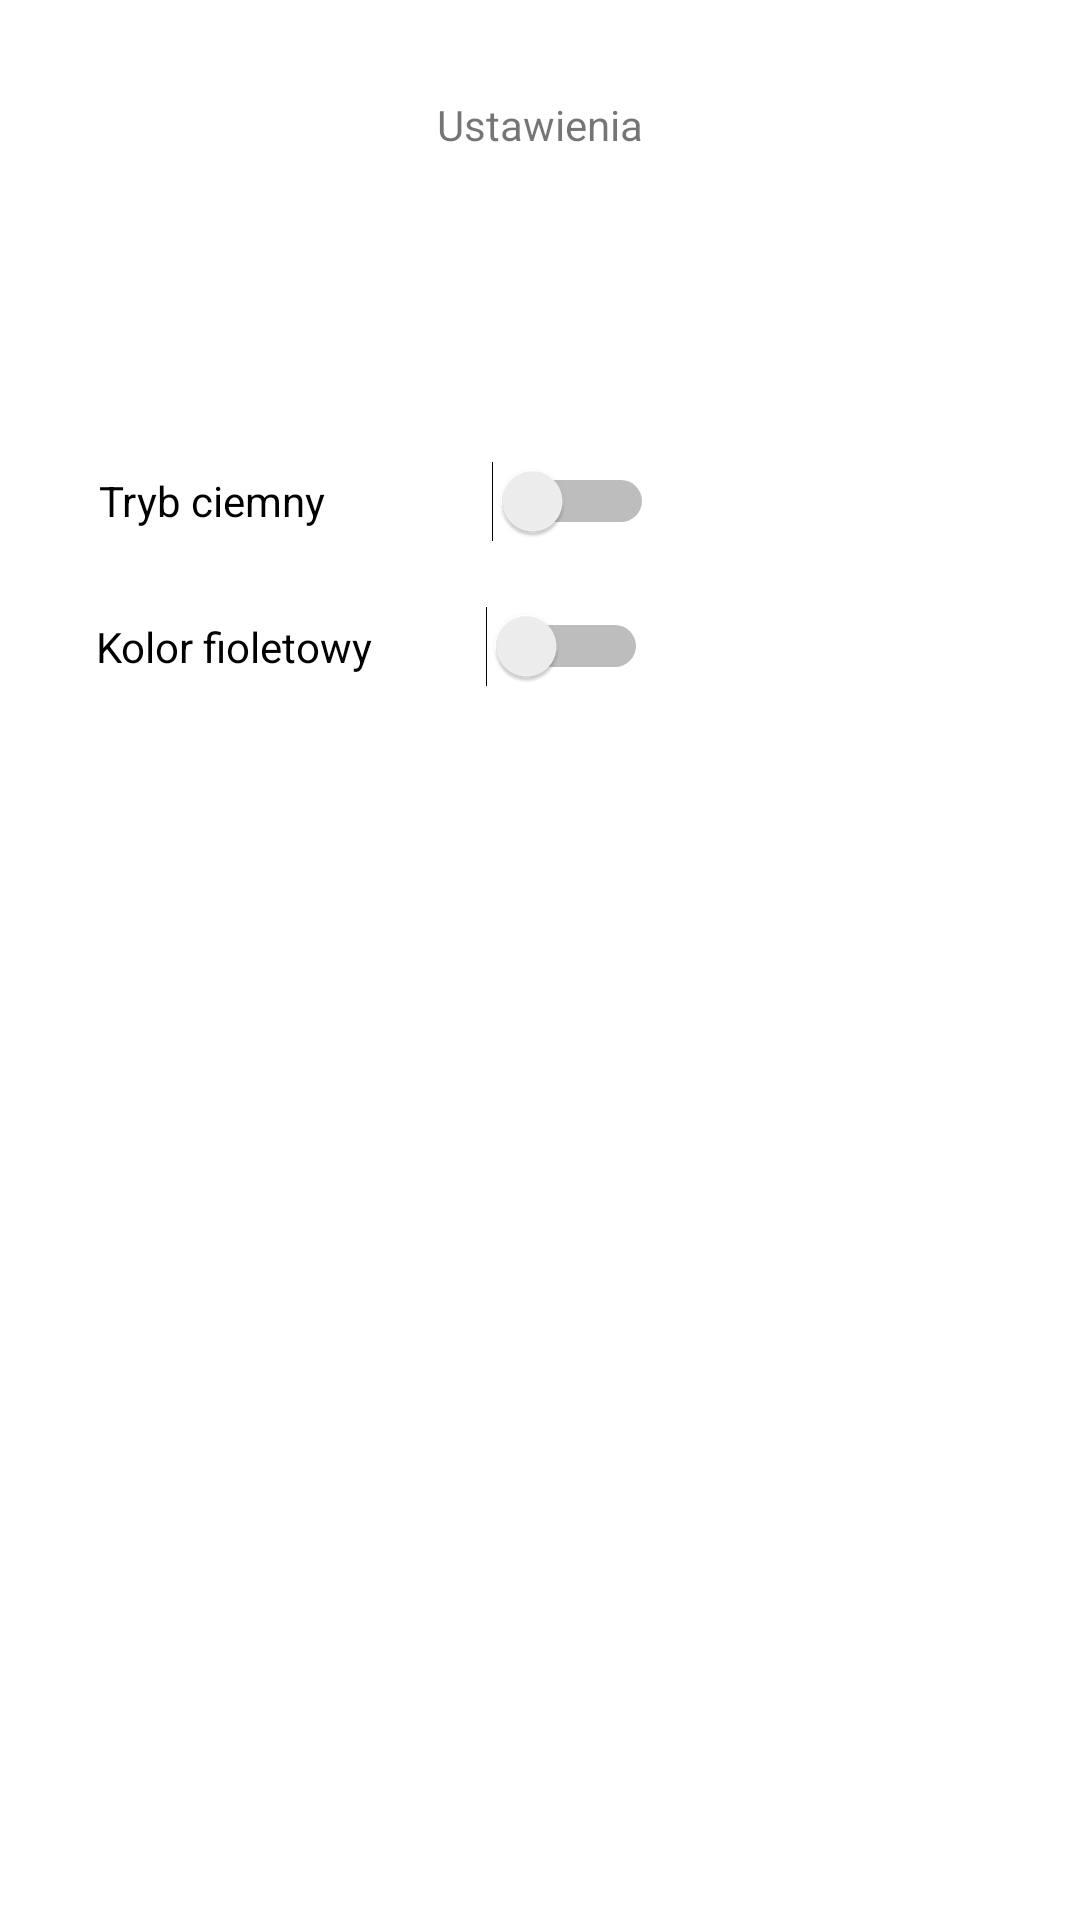

Android layout source for this screen:
<!-- AndroidManifest.xml: application theme Theme.NiniProjekt1 -->
<!-- res/layout/activity_options.xml -->
<?xml version="1.0" encoding="utf-8"?>
<androidx.constraintlayout.widget.ConstraintLayout xmlns:android="http://schemas.android.com/apk/res/android"
    xmlns:app="http://schemas.android.com/apk/res-auto"
    xmlns:tools="http://schemas.android.com/tools"
    android:layout_width="match_parent"
    android:layout_height="match_parent"
    tools:context=".OptionsActivity">


    <TextView
        android:id="@+id/textView5"
        android:layout_width="wrap_content"
        android:layout_height="wrap_content"
        android:layout_marginTop="32dp"
        android:text="@string/Opcje"
        app:layout_constraintEnd_toEndOf="parent"
        app:layout_constraintStart_toStartOf="parent"
        app:layout_constraintTop_toTopOf="parent" />

    <Switch
        android:id="@+id/theme"
        android:layout_width="185dp"
        android:layout_height="28dp"
        android:layout_marginStart="33dp"
        android:layout_marginTop="153dp"
        android:text="@string/tryb_ciemny"
        app:layout_constraintStart_toStartOf="parent"
        app:layout_constraintTop_toTopOf="parent" />

    <Switch
        android:id="@+id/colorSwitch"
        android:layout_width="184dp"
        android:layout_height="29dp"
        android:layout_marginStart="32dp"
        android:layout_marginTop="20dp"
        android:text="@string/kolor_fioletowy"
        app:layout_constraintStart_toStartOf="parent"
        app:layout_constraintTop_toBottomOf="@+id/theme" />

</androidx.constraintlayout.widget.ConstraintLayout>
<!-- resources referenced by this layout -->
<resources>
  <string name="Opcje">Ustawienia</string>
  <string name="kolor_fioletowy">Kolor fioletowy</string>
  <string name="tryb_ciemny">Tryb ciemny</string>
  <style name="Theme.NiniProjekt1" parent="Theme.MaterialComponents.DayNight.DarkActionBar">
          
          <item name="colorPrimary">@color/purple_500</item>
          <item name="colorPrimaryVariant">@color/purple_700</item>
          <item name="colorOnPrimary">@color/white</item>
          
          <item name="colorSecondary">@color/teal_200</item>
          <item name="colorSecondaryVariant">@color/teal_700</item>
          <item name="colorOnSecondary">@color/black</item>
          
          <item name="android:statusBarColor">?attr/colorPrimaryVariant</item>
          
      </style>
  <color name="purple_500">#FF6200EE</color>
  <color name="purple_700">#FF3700B3</color>
  <color name="white">#FFFFFFFF</color>
  <color name="teal_200">#FF03DAC5</color>
  <color name="teal_700">#FF018786</color>
  <color name="black">#FF000000</color>
</resources>
